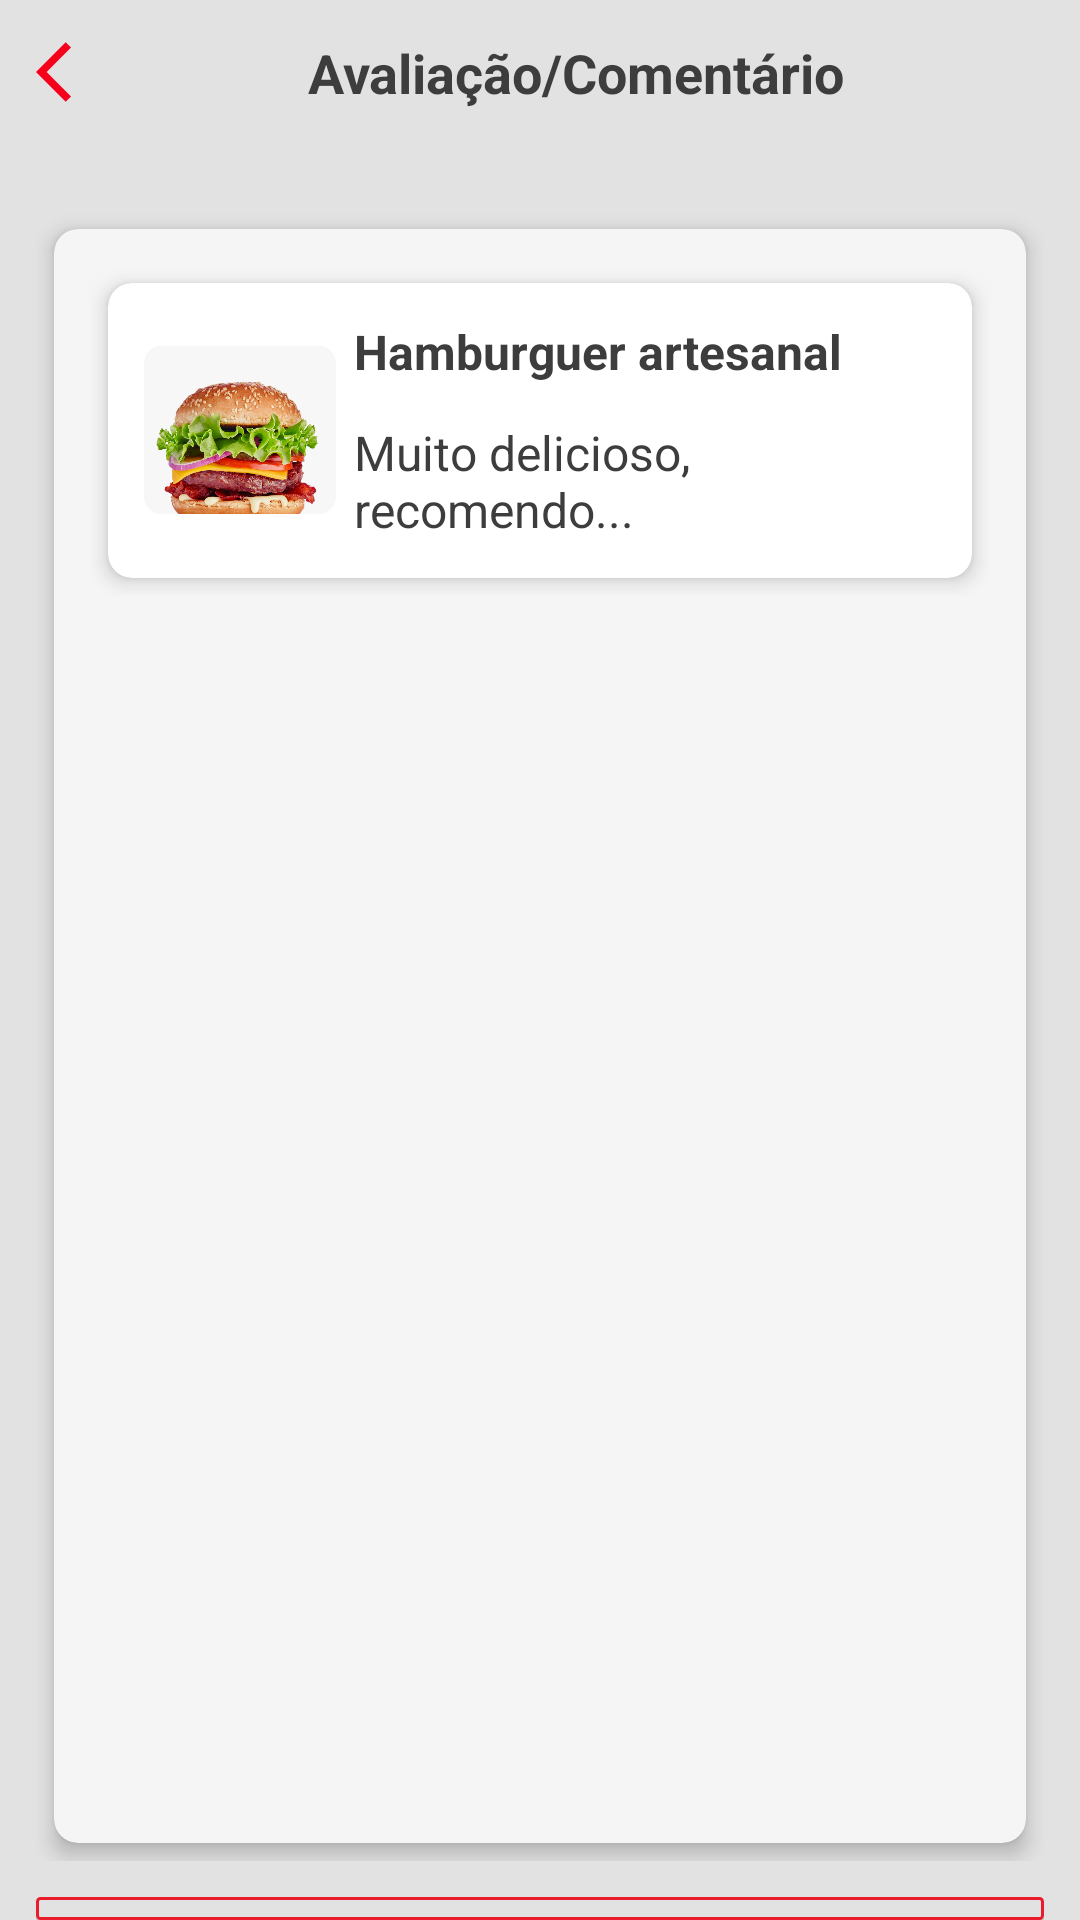

Here is an Android app screen rendered from its layout file. Give the layout XML and the strings, colors and styles it references.
<!-- AndroidManifest.xml: application theme Theme.EatsConsumer -->
<!-- res/layout/activity_rating.xml -->
<?xml version="1.0" encoding="utf-8"?>
<androidx.constraintlayout.widget.ConstraintLayout xmlns:android="http://schemas.android.com/apk/res/android"
    xmlns:app="http://schemas.android.com/apk/res-auto"
    xmlns:tools="http://schemas.android.com/tools"
    android:layout_width="match_parent"
    android:layout_height="match_parent"
    tools:context=".activity.rating.RatingActivity">

    <LinearLayout
        android:layout_width="match_parent"
        android:layout_height="match_parent"
        android:orientation="vertical"
        android:background="@color/white_background">

        <LinearLayout
            android:layout_width="match_parent"
            android:layout_height="wrap_content"
            android:layout_margin="12dp"
            android:orientation="horizontal">

            <ImageButton
                android:id="@+id/btnBack"
                android:layout_width="wrap_content"
                android:layout_height="wrap_content"
                android:layout_weight="0"
                android:background="@color/transparent"
                app:srcCompat="@drawable/ic_arrow_back_ios_24" />

            <TextView
                android:layout_width="match_parent"
                android:layout_height="wrap_content"
                android:layout_weight="1"
                android:gravity="center"
                android:textColor="@color/color_text_title"
                android:textStyle="bold"
                android:textSize="18sp"
                android:text="Avaliação/Comentário" />

        </LinearLayout>

        <LinearLayout
            android:layout_width="match_parent"
            android:layout_height="560dp"
            android:orientation="vertical"
            android:layout_margin="12dp">

            <androidx.cardview.widget.CardView
                android:layout_width="match_parent"
                android:layout_height="match_parent"
                android:layout_marginStart="6dp"
                android:layout_marginTop="16dp"
                android:layout_marginEnd="6dp"
                android:layout_marginBottom="6dp"

                android:clickable="true"
                android:focusable="true"
                app:cardBackgroundColor="@color/white_light"
                app:cardCornerRadius="8dp"
                app:cardElevation="4dp"
                app:contentPadding="12dp">

                <LinearLayout
                    android:layout_width="match_parent"
                    android:layout_height="wrap_content"
                    android:orientation="vertical">



                    <LinearLayout
                        android:layout_width="match_parent"
                        android:layout_height="wrap_content"
                        android:orientation="vertical">

                        <androidx.cardview.widget.CardView
                            android:layout_width="match_parent"
                            android:layout_height="wrap_content"
                            android:layout_margin="6dp"
                            android:clickable="true"
                            android:focusable="true"
                            app:cardCornerRadius="8dp"
                            app:cardElevation="4dp"
                            app:contentPadding="12dp">

                            <LinearLayout
                                android:layout_width="match_parent"
                                android:layout_height="wrap_content"
                                android:orientation="horizontal"
                                android:gravity="center">

                                <ImageView
                                    android:layout_width="64dp"
                                    android:layout_height="64dp"
                                    android:src="@drawable/img_restaurantes">
                                </ImageView>

                                <LinearLayout
                                    android:layout_width="match_parent"
                                    android:layout_height="wrap_content"
                                    android:orientation="vertical"
                                    android:layout_marginStart="6dp"
                                    android:gravity="center">

                                    <TextView
                                        android:layout_width="match_parent"
                                        android:layout_height="wrap_content"
                                        android:textSize="16sp"
                                        android:textColor="@color/color_text_title"
                                        android:textStyle="bold"
                                        android:text="Hamburguer artesanal"></TextView>


                                    <TextView
                                        android:layout_width="match_parent"
                                        android:layout_height="wrap_content"
                                        android:layout_marginTop="12dp"
                                        android:textSize="16sp"
                                        android:textColor="@color/color_text_title"
                                        android:text="Muito delicioso, recomendo..."></TextView>

                                </LinearLayout>



                            </LinearLayout>

                        </androidx.cardview.widget.CardView>

                    </LinearLayout>

                </LinearLayout>

            </androidx.cardview.widget.CardView>

        </LinearLayout>

        <LinearLayout
            android:layout_width="match_parent"
            android:layout_height="wrap_content"
            android:orientation="vertical"
            android:layout_marginStart="12dp"
            android:layout_marginEnd="12dp">
            <android.widget.Button
                android:id="@+id/btNewSub"
                android:text="Adicionar nova avaliação"
                android:textAllCaps="true"
                android:textSize="16sp"
                android:textColor="@color/red_default"
                android:textStyle="bold"
                android:layout_width="match_parent"
                android:layout_height="wrap_content"
                android:background="@drawable/bg_tv_outline"/>
        </LinearLayout>

    </LinearLayout>

</androidx.constraintlayout.widget.ConstraintLayout>
<!-- resources referenced by this layout -->
<resources>
  <color name="color_text_title">#3E3D3D</color>
  <color name="red_default">#EA1C2B</color>
  <color name="transparent">#00000000</color>
  <color name="white_background">#E3E2E2</color>
  <color name="white_light">#f5f5f5</color>
  <!-- drawable bg_tv_outline (drawable) -->
  <selector xmlns:android="http://schemas.android.com/apk/res/android">
      <item>
          <shape android:shape="rectangle">
              <solid android:color="@color/white_background"/> 
              <corners android:radius="1dp"/> 
              <stroke android:color="@color/red_default" android:width="1dp"/> 
              <padding android:bottom="8dp" android:left="8dp" android:right="8dp" android:top="8dp"/>
          </shape>
      </item>
  </selector>
  <!-- drawable ic_arrow_back_ios_24 (drawable) -->
  <vector android:autoMirrored="true" android:height="24dp"
      android:tint="#F6001C" android:viewportHeight="24"
      android:viewportWidth="24" android:width="24dp" xmlns:android="http://schemas.android.com/apk/res/android">
      <path android:fillColor="@android:color/white" android:pathData="M11.67,3.87L9.9,2.1 0,12l9.9,9.9 1.77,-1.77L3.54,12z"/>
  </vector>
  <!-- drawable img_restaurantes: png bitmap (drawable, 373887 bytes) -->
  <style name="Theme.EatsConsumer" parent="Base.Theme.EatsConsumer" />
  <style name="Base.Theme.EatsConsumer" parent="Theme.Material3.Light.NoActionBar">
          
          <item name="colorPrimary">@color/colorPrimary</item>
          
          <item name="colorPrimaryDark">@color/colorPrimaryDark</item>
          
          <item name="colorAccent">@color/colorAccent</item>
          <item name="android:statusBarColor">@color/colorPrimary</item>
      </style>
  <color name="colorPrimary">#EA1C2B</color>
  <color name="colorPrimaryDark">#AA0713</color>
  <color name="colorAccent">#E48583</color>
</resources>
